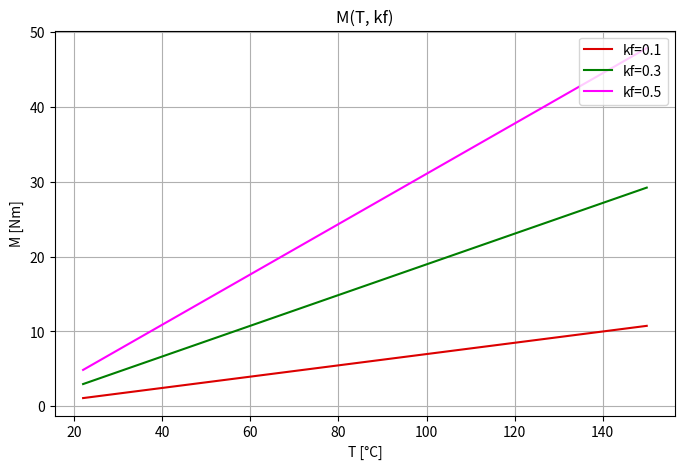
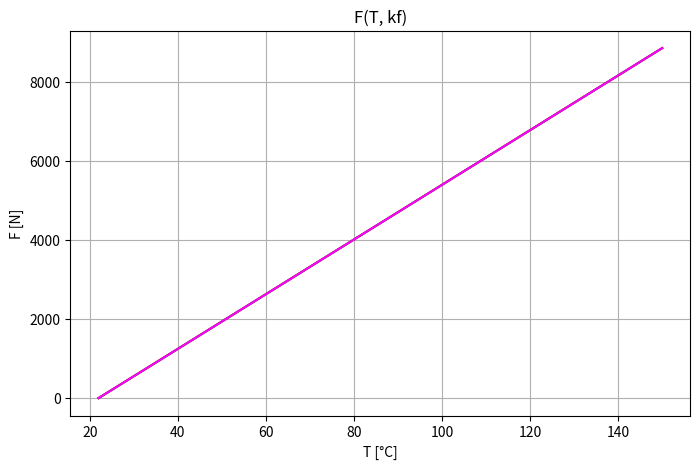
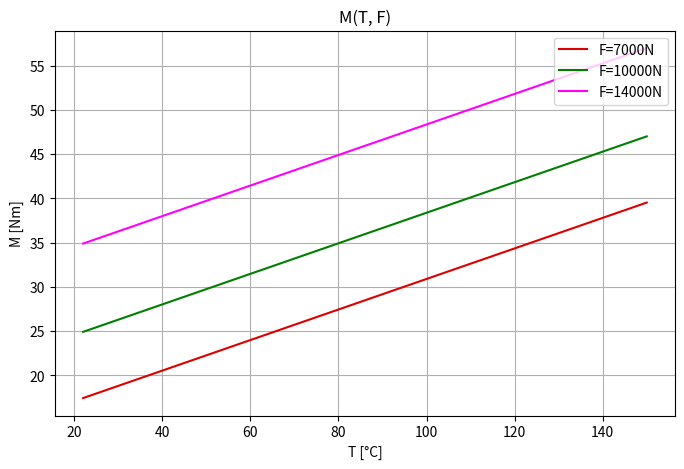
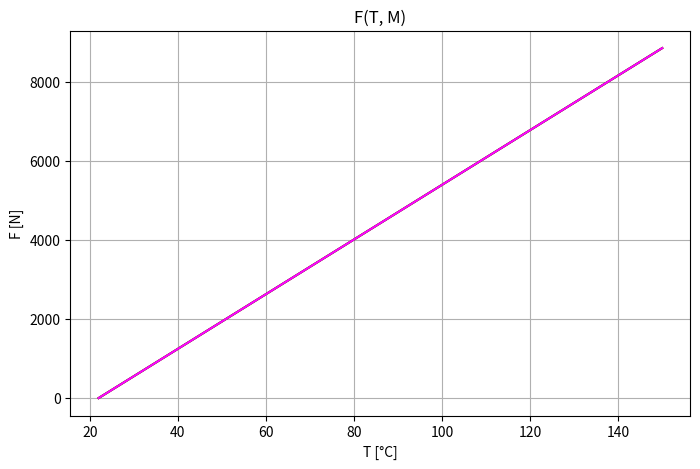
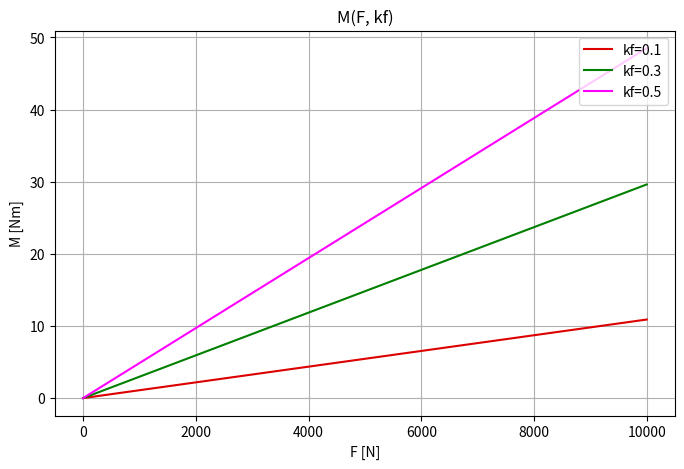
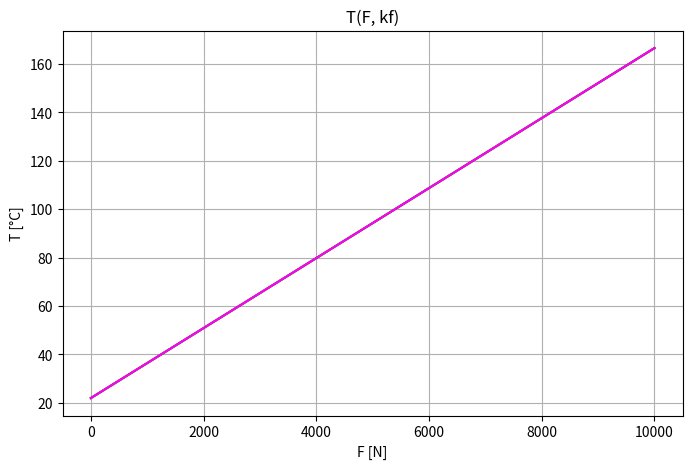
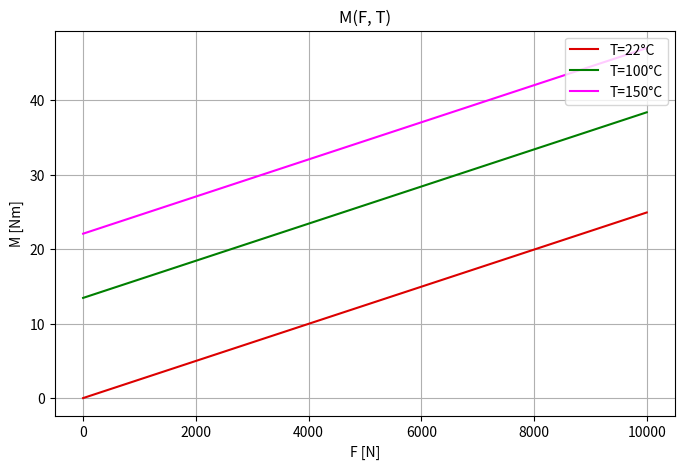
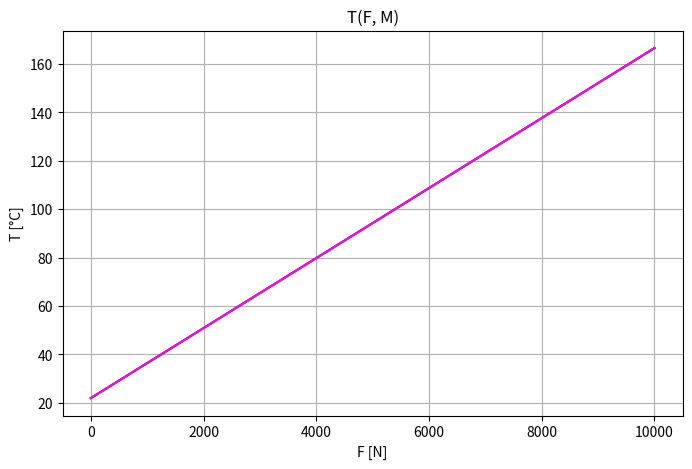
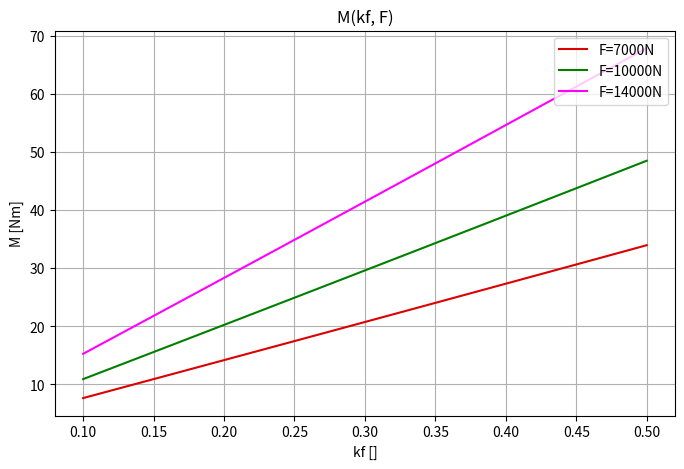
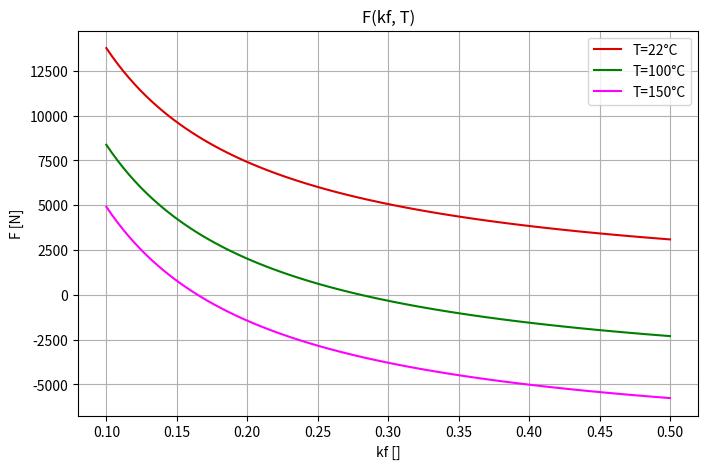
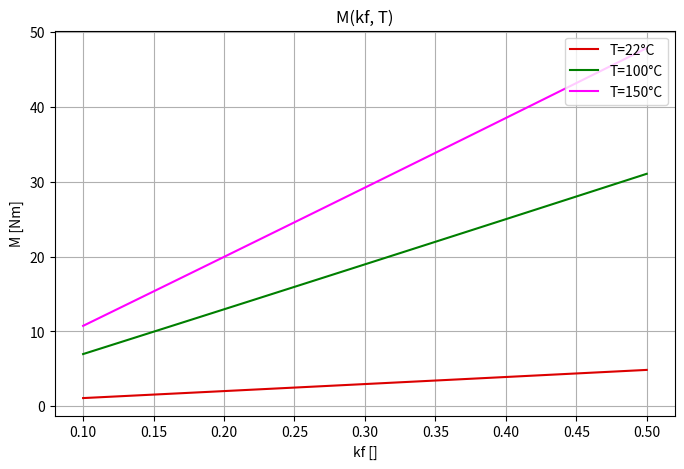
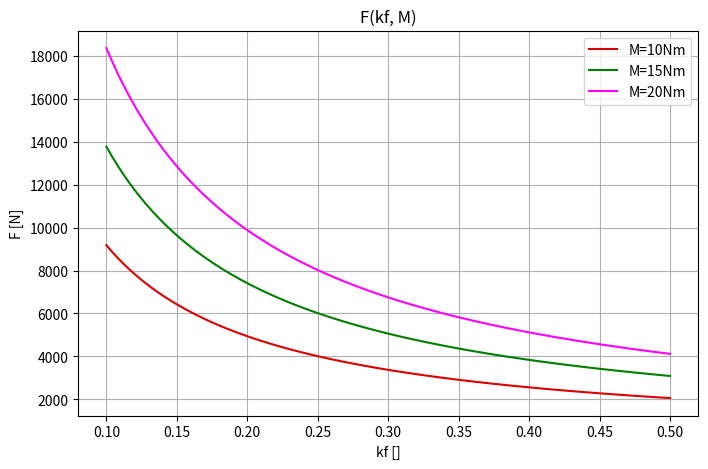
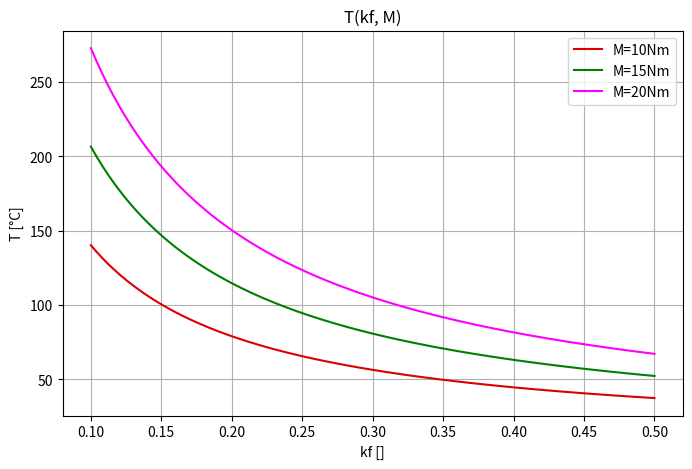
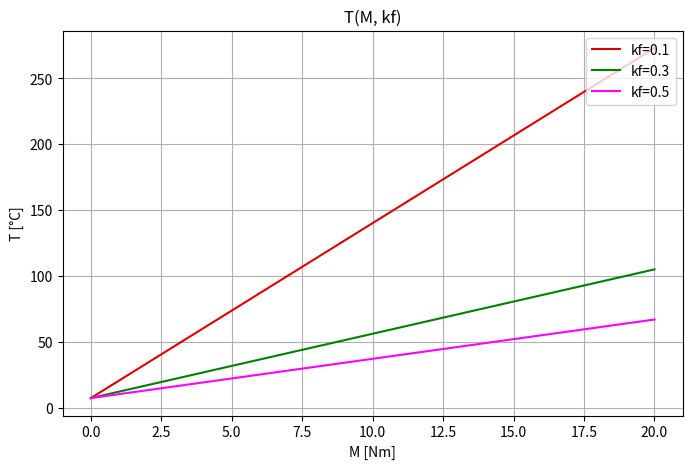
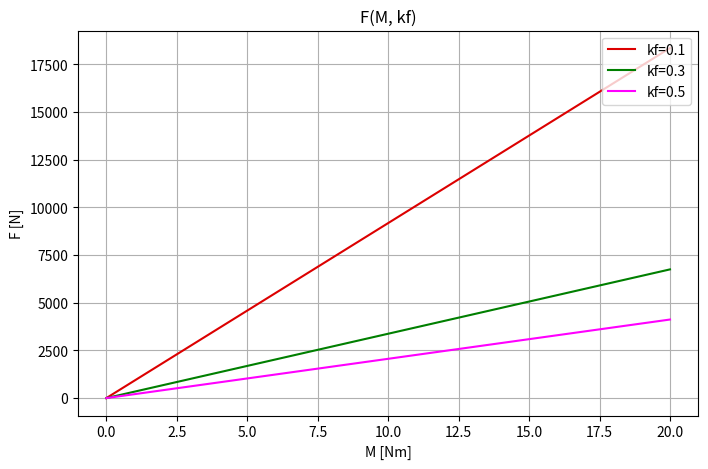
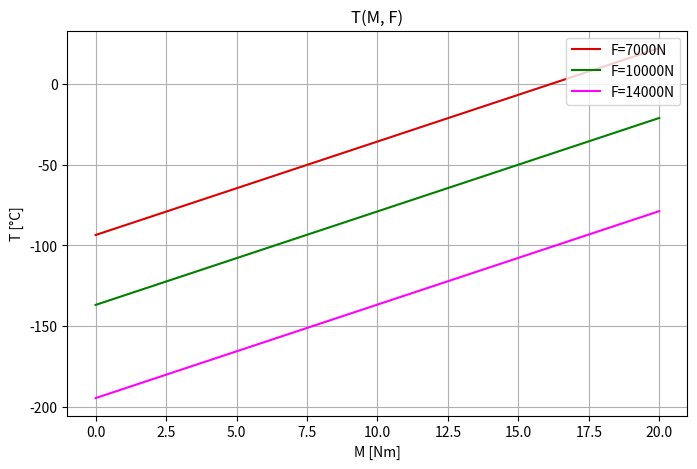

Python code for these plots, in order:
from numpy import array, linspace, arctan, tan, sin, cos
from matplotlib import pyplot as plt
from math import pi#, tan, atan, sin, cos




class graphVar():
    COLORS = ['#007f00', '#dc0000', '#000000', '#00007f', '#dbdb00', '#00c8c8', '#00c800', '#0000fa', '#ff9900',
              '#00ff7f', '#009e4e', '#00fef2', '#00a39a', '#ff00ff']

    def __init__(self, Dv, Dk, kn, kF, minForce=None):
        self.variable = {}
        self.defaultVal = {}
        self.variable['M'] = linspace(7, 18, 100)  # moment privitja [Nm]
        self.variable['Dv'] = Dv  # nazivni premer vijaka [mm]
        self.variable['Dk'] = Dk  # testni premer konusa [mm]
        self.variable['kn'] = kn  # korak navoja [mm]
        self.variable['kf'] = 0.25  # koeficient trenja [/]
        self.variable['T'] = 22  # maximalna temperatura [°C]
        self.variable['F'] = 0  # sila privitja [N]
        self.units = {"M": "Nm",
                      "Dv": "mm",
                      "Dk": "mm",
                      "kn": "mm",
                      "kf": "",
                      "T": "°C",
                      "F": "N",
                      }
        self.cont = 'M'
        self.disc = 'kf'
        self.dicsVar = array([0.15, 0.2, 0.25, 0.3])
        self.kF = kF  #[N/K] #VW 414: 69.2  #PSA 166: 43.56;41.592
        self.Tok = 22  # [C]
        if minForce is None:
            self.minForce = Dk**2*pi*7
        else:
            self.minForce = minForce  # [N]
        self.defaultVal['M'] = 15  # moment privitja [Nm]
        self.defaultVal['Dv'] = Dv  # nazivni premer vijaka [mm]
        self.defaultVal['Dk'] = Dk  # testni premer konusa [mm]
        self.defaultVal['kn'] = kn  # korak navoja [mm]
        self.defaultVal['kf'] = 0.25  # koeficient trenja [/]
        self.defaultVal['T'] = 22  # maximalna temperatura [°C]
        self.defaultVal['F'] = 0#self.minForce  # sila privitja [N]

    def setCont(self, var, low, high):
        if self.disc != self.cont:
            self.variable[self.cont] = self.defaultVal[self.cont]
        self.variable[var] = linspace(low, high, 100)
        self.cont = var



    def setDisc(self, var, val):
        if self.disc != self.cont:
            self.variable[self.disc] = self.defaultVal[self.disc]
        self.dicsVar = array(val)
        self.disc = var


    def setVar(self, var):
        self.var = var

    def set(self, var, val):
        self.variable[var] = val

    def getMissingVar(self):
        if self.cont != "M" and self.disc != "M" and self.var != "M":
            return "M"
        elif self.cont != "kf" and self.disc != "kf" and self.var != "kf":
            return "kf"

    def calculateF(self, includeT=False, minF=0):
        if includeT:
            TF = (self.variable['T']-self.Tok)*self.kF
        else:
            TF = 0
        self.variable["F"] = self.variable['M'] / (
                self.variable['Dv'] / 2 * tan(sin(self.variable['kn'] / (pi * self.variable['Dv'])) +
                                               arctan(2 * self.variable['kf'] / (3 ** (1 / 2)))) +
                self.variable['kf'] * self.variable['Dk'] / 2) * 1000 - TF - minF

    def calculateM(self, Fmin=None):
        if Fmin:
            minF = Fmin
        else:
            minF = 0
        print(minF, self.variable['F'])
        self.variable["M"] = (self.variable['F'] + minF + (self.variable['T']-self.Tok)*self.kF) * (
                    self.variable['Dv'] / 2 * tan(sin(self.variable['kn'] / (pi * self.variable['Dv'])) +
                                                   arctan(2 * self.variable['kf'] / (3 ** (1 / 2)))) +
                    self.variable['kf'] * self.variable['Dk'] / 2) / 1000

    def calculateT(self, includeFmin=False):
        if includeFmin:
            minF = self.minForce
        else:
            minF = 0
        self.variable["T"] = (self.variable["F"] - minF) / self.kF + self.Tok

    def calculateFfromT(self):
         self.variable["F"] = (self.variable["T"] - self.Tok)*self.kF



    def updateVariables(self, variable, minF):
        if variable == "M":
            if self.disc != "F" and self.cont != "F":
                self.calculateM(Fmin=self.minForce)
            else:
                self.calculateM()
        elif variable == "F":
            if self.cont == "T":
                self.calculateFfromT()
            elif self.disc == "T":
                self.calculateF(True)
            else:
                self.calculateF()
        elif variable == "T":
            if self.disc != "F" and self.cont != "F":
                self.calculateF(includeT=False)
            if self.cont == "M":
                self.calculateF(minF=minF)
            if self.cont == "F":
                self.calculateT(False)
            else:
                self.calculateT(True)
        return self.variable[variable]

    def plotVariable(self, title=None, includeFmin=False):
        graph, ax1 = plt.subplots(figsize=(8, 5))  # figure()
        if title is not None:
            plt.title(title)
        xLabel = "{0} [{1}]".format(self.cont, self.units[self.cont])
        yLabel = "{0} [{1}]".format(self.var, self.units[self.var])
        ax1.set_xlabel(xLabel)
        ax1.set_ylabel(yLabel)
        plt.grid(which='major')
        for i in range(len(self.dicsVar)):
            if self.cont == "M" and self.disc == "F":
                minF = self.dicsVar[i]
                lab = str(self.dicsVar[i])
            else:
                self.variable[self.disc] = self.dicsVar[i]
                minF = 0
                lab = str(self.variable[self.disc])
            if self.updateVariables(self.var, minF=minF) is not None:
                ax1.plot(self.variable[self.cont], self.variable[self.var], color=self.COLORS[1 - i],
                         label=self.disc + '=' + lab + self.units[self.disc])
        specialPair = ("T", "F")
        if self.var not in specialPair or self.cont not in specialPair:
            ax1.legend(loc=1)
        plt.show()






if __name__ == "__main__":
    # tests
    testDict = {"T": {"cont": [22, 150], "disc": [22, 100, 150]},
                "F": {"cont": [0, 10000], "disc": [7000, 10000, 14000]},
                "M": {"cont": [0, 20], "disc": [10, 15, 20]},
                "kf": {"cont": [0.1, 0.5], "disc": [0.1, 0.3, 0.5]},
                }
    testGroups = {"T": {"kf": ["M", "F"], "F": ["M"], "M": ["F"]},
                  "F": {"kf": ["M", "T"], "T": ["M"], "M": ["T"]},
                  "kf": {"F": ["M"], "T": ["F", "M"], "M": ["F", "T"]},
                  "M": {"kf": ["T", "F"], "F": ["T"], "T": ["F"]},
                  }
    #testGroups = {"kf": {"T": ["M"]}}
    for cont in testGroups:
        for disc in testGroups[cont]:
            for var in testGroups[cont][disc]:
                print("Ploting\tcont: {0}\n\t\tdiscr: {1}\n\t\tvar: {2}".format(cont, disc, var))
                Graph = graphVar(Dv=10, Dk=7, kn=1, kF=69.2, minForce=1000)
                Graph.setCont(cont, *testDict[cont]["cont"])
                Graph.setDisc(disc, testDict[disc]["disc"])  #
                Graph.setVar(var)
                Graph.plotVariable("{0}({1}, {2})".format(var, cont, disc))
                print("---------------------------\n\n")

# graph, ax1 = plt.subplots(figsize=(8, 5))  # figure()
# # plt.hold(True)
# plt.title('Minimum sealing force curve')#'Bolt pretension curve') #
# # plt.title('F(' + Graph.cont + ')')
# ax1.set_xlabel('coefficient of friction [/]')
# ax1.set_ylabel('T [°C]')#'F [N]')  #
# plt.grid(which='major')
# # print(len(Graph.variable['M']))
# for i in range(len(Graph.dicsVar)):
#     Graph.variable[Graph.disc] = Graph.dicsVar[i]
#     # force2 = Graph.variable['M'] / (Graph.variable['Dv'] / 2 * (
#     #             Graph.variable['kn'] + 2 * Graph.variable['kf'] * pi * Graph.variable['Dv'] / (3 ** (1 / 2))) / (
#     #                                            pi * Graph.variable['Dv'] - 2 * Graph.variable['kf'] * Graph.variable[
#     #                                        'kn'] / (3 ** (1 / 2)))) * 1000
#     force = Graph.variable['M']/(Graph.variable['Dv']/2*tan(sin(Graph.variable['kn']/(pi*Graph.variable['Dv']))+
#                                 arctan(2*Graph.variable['kf']/(3 ** (1 / 2)))) +
#                                  Graph.variable['kf']*Graph.variable['Dk']/2)*1000
#     # print(len(force))
#     # print(force)
#     Tmax = (force - minForce) / kF + Tok
#     ax1.plot(Graph.variable[Graph.cont], Tmax, color=Graph.COLORS[1 - i],
#              label=Graph.disc + '=' + str(Graph.variable[Graph.disc]) + 'Nm')
#
#
# ax1.legend(loc=1)
#
# # /(3**(1/2))
# plt.show()
#plt.savefig('F(' + Graph.cont + '-' + Graph.disc + ')' + '.pdf', format='pdf')